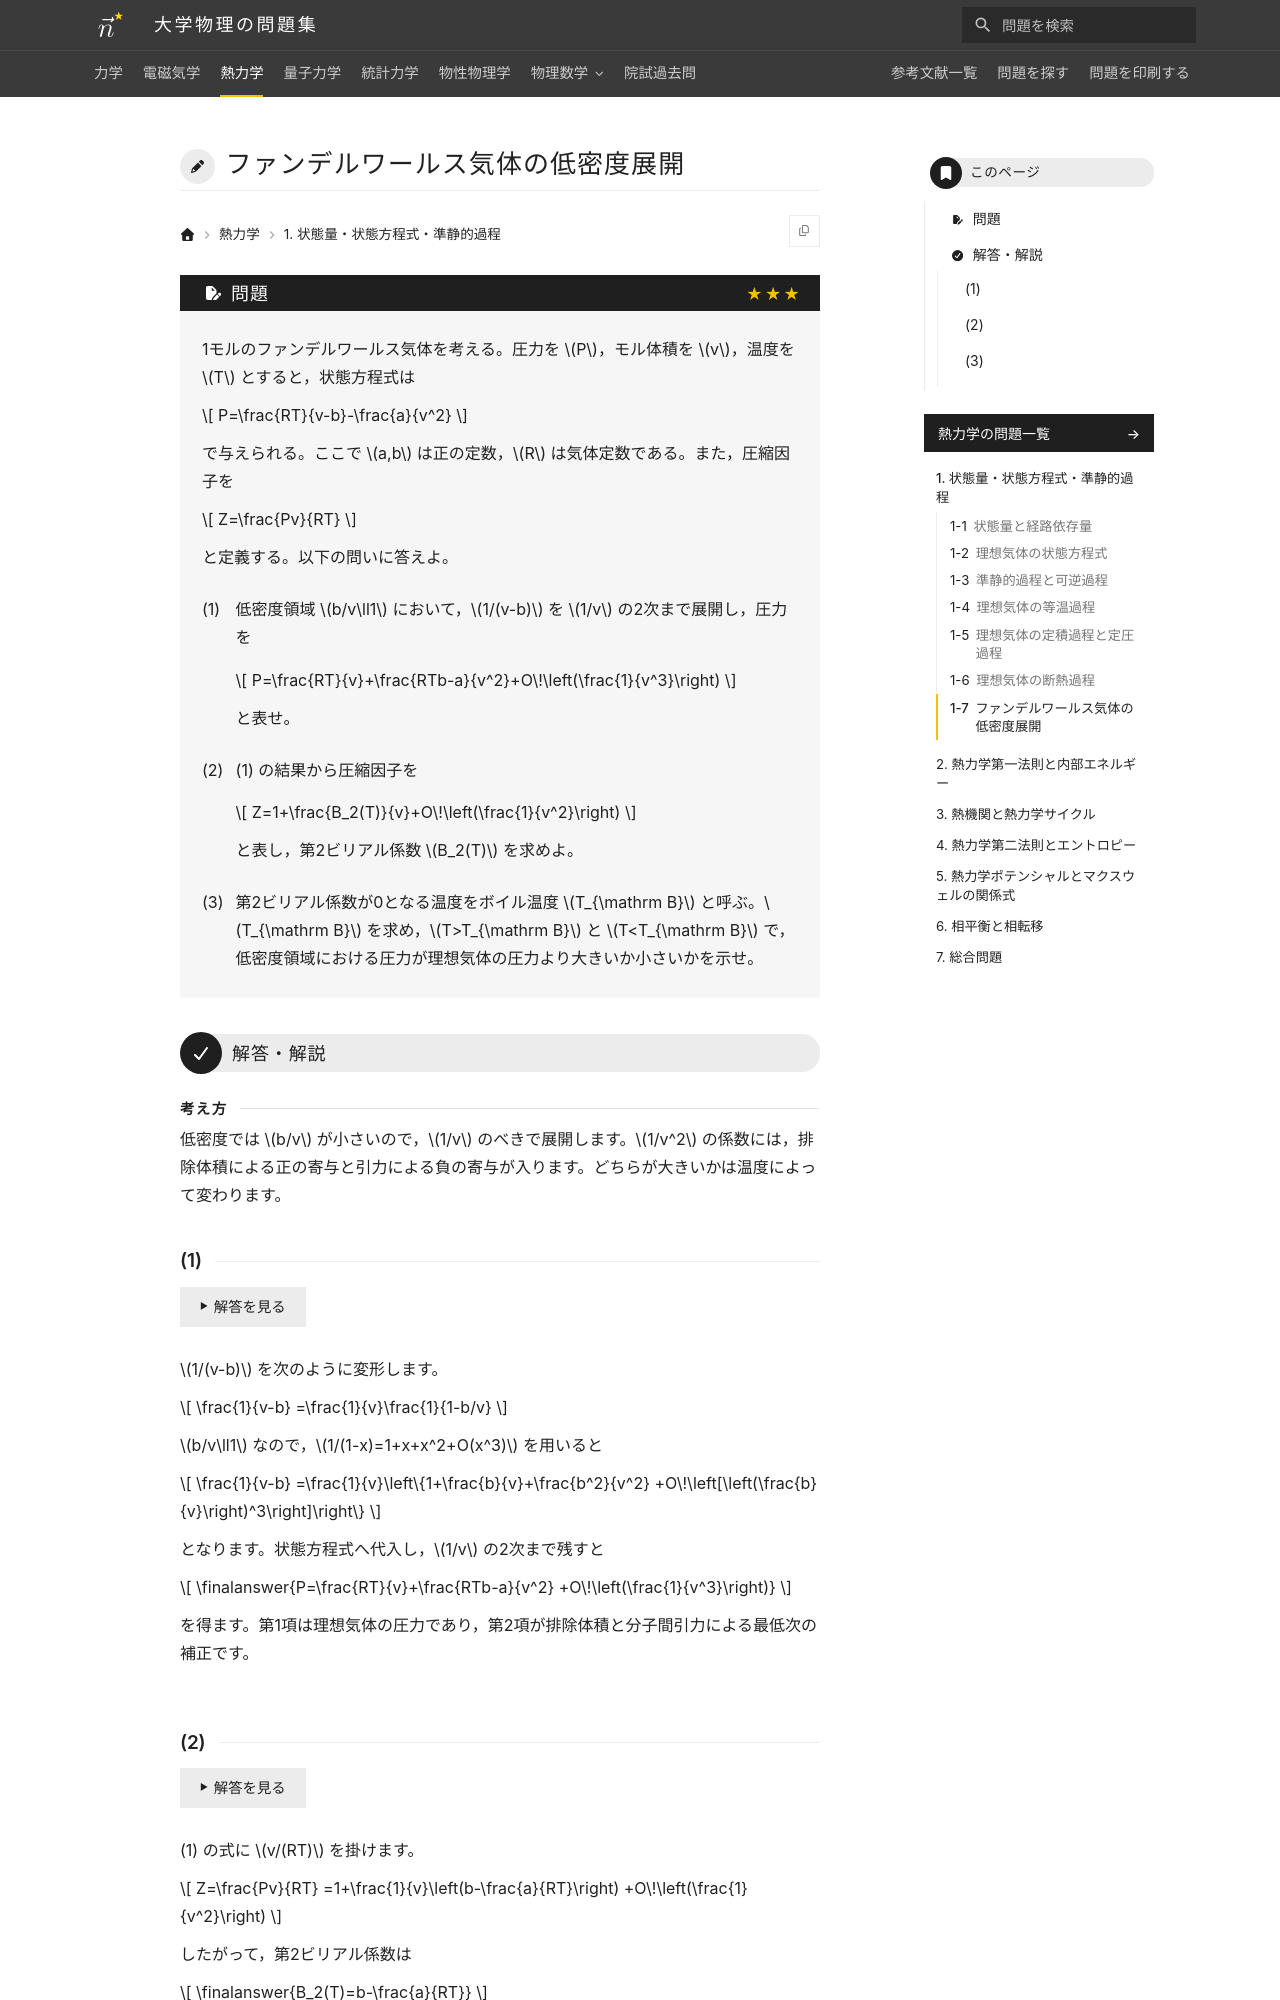

repository: Nanana-2/physics-site · page: 03thermodynamics/01/01_070/index.html · generator: mkdocs

---
tags:
  - 発展
---

# ファンデルワールス気体の低密度展開

## 問題
1モルのファンデルワールス気体を考える。圧力を $P$，モル体積を $v$，温度を $T$ とすると，状態方程式は

$$
P=\frac{RT}{v-b}-\frac{a}{v^2}
$$

で与えられる。ここで $a,b$ は正の定数，$R$ は気体定数である。また，圧縮因子を

$$
Z=\frac{Pv}{RT}
$$

と定義する。以下の問いに答えよ。

(1) 低密度領域 $b/v\ll1$ において，$1/(v-b)$ を $1/v$ の2次まで展開し，圧力を

$$
P=\frac{RT}{v}+\frac{RTb-a}{v^2}+O\!\left(\frac{1}{v^3}\right)
$$

と表せ。

(2) (1) の結果から圧縮因子を

$$
Z=1+\frac{B_2(T)}{v}+O\!\left(\frac{1}{v^2}\right)
$$

と表し，第2ビリアル係数 $B_2(T)$ を求めよ。

(3) 第2ビリアル係数が0となる温度をボイル温度 $T_{\mathrm B}$ と呼ぶ。$T_{\mathrm B}$ を求め，$T>T_{\mathrm B}$ と $T<T_{\mathrm B}$ で，低密度領域における圧力が理想気体の圧力より大きいか小さいかを示せ。

---

## 解答・解説

<div class="approach" markdown>
低密度では $b/v$ が小さいので，$1/v$ のべきで展開します。$1/v^2$ の係数には，排除体積による正の寄与と引力による負の寄与が入ります。どちらが大きいかは温度によって変わります。
</div>
